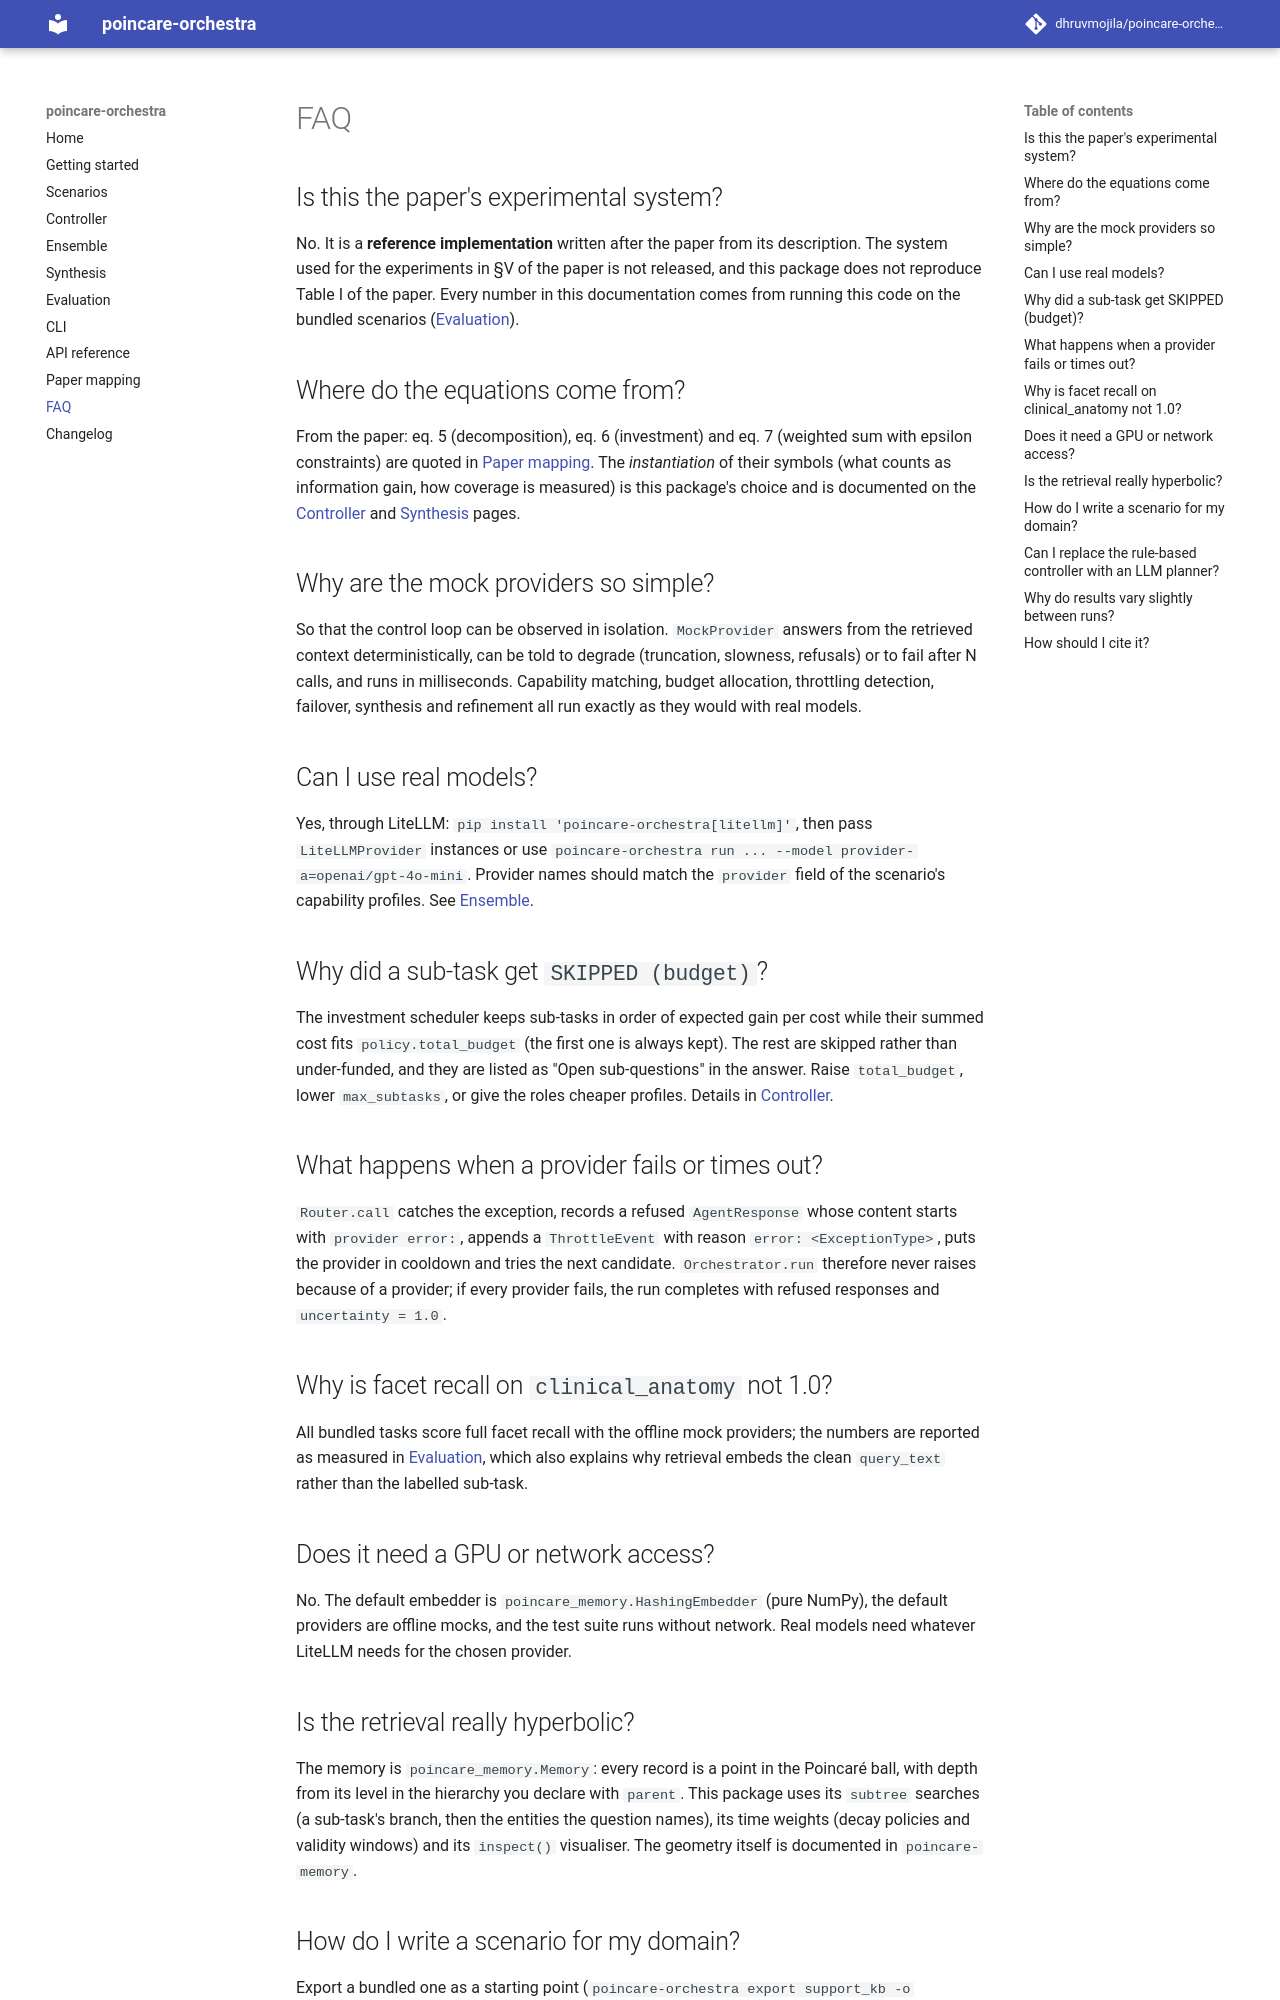

repository: dhruvmojila/poincare-orchestra · page: faq/index.html · generator: mkdocs

# FAQ

## Is this the paper's experimental system?

No. It is a **reference implementation** written after the paper from its description. The system used for the experiments in §V of the paper is not released, and this package does not reproduce Table I of the paper. Every number in this documentation comes from running this code on the bundled scenarios ([Evaluation](evaluation.md)).

## Where do the equations come from?

From the paper: eq. 5 (decomposition), eq. 6 (investment) and eq. 7 (weighted sum with epsilon constraints) are quoted in [Paper mapping](paper-mapping.md). The *instantiation* of their symbols (what counts as information gain, how coverage is measured) is this package's choice and is documented on the [Controller](controller.md) and [Synthesis](synthesis.md) pages.

## Why are the mock providers so simple?

So that the control loop can be observed in isolation. `MockProvider` answers from the retrieved context deterministically, can be told to degrade (truncation, slowness, refusals) or to fail after N calls, and runs in milliseconds. Capability matching, budget allocation, throttling detection, failover, synthesis and refinement all run exactly as they would with real models.

## Can I use real models?

Yes, through LiteLLM: `pip install 'poincare-orchestra[litellm]'`, then pass `LiteLLMProvider` instances or use `poincare-orchestra run ... --model provider-a=openai/gpt-4o-mini`. Provider names should match the `provider` field of the scenario's capability profiles. See [Ensemble](ensemble.md#litellmprovider).

## Why did a sub-task get `SKIPPED (budget)`?

The investment scheduler keeps sub-tasks in order of expected gain per cost while their summed cost fits `policy.total_budget` (the first one is always kept). The rest are skipped rather than under-funded, and they are listed as "Open sub-questions" in the answer. Raise `total_budget`, lower `max_subtasks`, or give the roles cheaper profiles. Details in [Controller](controller.md#investment-scheduler-eq-6).

## What happens when a provider fails or times out?

`Router.call` catches the exception, records a refused `AgentResponse` whose content starts with `provider error:`, appends a `ThrottleEvent` with reason `error: <ExceptionType>`, puts the provider in cooldown and tries the next candidate. `Orchestrator.run` therefore never raises because of a provider; if every provider fails, the run completes with refused responses and `uncertainty = 1.0`.

## Why is facet recall on `clinical_anatomy` not 1.0?

All bundled tasks score full facet recall with the offline mock providers; the numbers are reported as measured in [Evaluation](evaluation.md), which also explains why retrieval embeds the clean `query_text` rather than the labelled sub-task.

## Does it need a GPU or network access?

No. The default embedder is `poincare_memory.HashingEmbedder` (pure NumPy), the default providers are offline mocks, and the test suite runs without network. Real models need whatever LiteLLM needs for the chosen provider.
